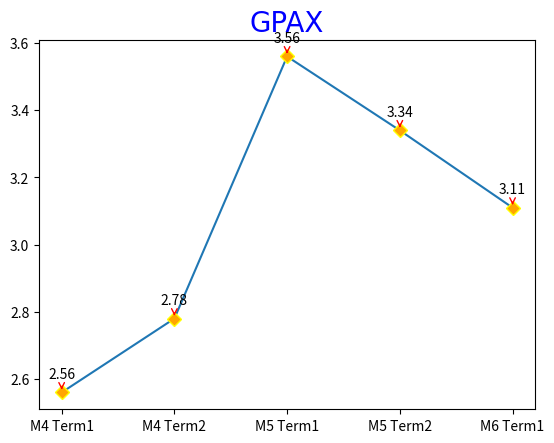

Python code for this plot:
# -*- coding: utf-8 -*-
"""InexGpaxGraph.ipynb

Automatically generated by Colaboratory.

Original file is located at
    https://colab.research.google.com/<link-removed>
"""

import matplotlib.pyplot as plt
import numpy as np

x = np.array(["M4 Term1", "M4 Term2", "M5 Term1", "M5 Term2"])
y = np.array([2.56, 2.78, 3.56, 3.34])

plt.bar(x, y, color = "#fb4d00" ,width = 0.35)
plt.show()

ypoints = np.array([2.56, 2.78, 3.56, 3.3])

plt.plot(ypoints, marker = 'o', ms = 10)
plt.show()

xpoints = np.array(["M4 Term1","M4 Term2","M5 Term1","M5 Term2"])
ypoints = np.array([2.56, 2.78, 3.56, 3.34])

font1 = {'family':'banburi','color':'blue','size':20}
font2 = {'family':'banburi','color':'darkred','size':10}

plt.title("GPAX", fontdict = font1)

plt.plot(xpoints,ypoints, marker = 'o', ms = 10)
plt.show()

import matplotlib.pyplot as plt
import numpy as np

# import the clf () method to draw another graph on the same graph window
plt.clf()

# dummy dataset from numpy
xpoints = np.array(["M4 Term1","M4 Term2","M5 Term1","M5 Term2","M6 Term1"])
ypoints = np.array([2.56, 2.78, 3.56, 3.34, 3.11])

plt.plot(xpoints,ypoints,marker='D', mfc='Orange', mec='yellow',ms='7')

#joins the x and y values
for x,y in zip(xpoints,ypoints):

    label = "{:.2f}".format(y)

    plt.annotate(label, # this is the value which we want to label (text)
                 (x,y), # x and y is the points location where we have to label
                 textcoords="offset points",
                 xytext=(0,10), # this for the distance between the points
                 # and the text label
                 ha='center',
                 arrowprops=dict(arrowstyle="->", color='Red'))
    
font1 = {'family':'banburi','color':'blue','size':20}
font2 = {'family':'banburi','color':'darkred','size':10}

plt.title("GPAX", fontdict = font1)
plt.show()